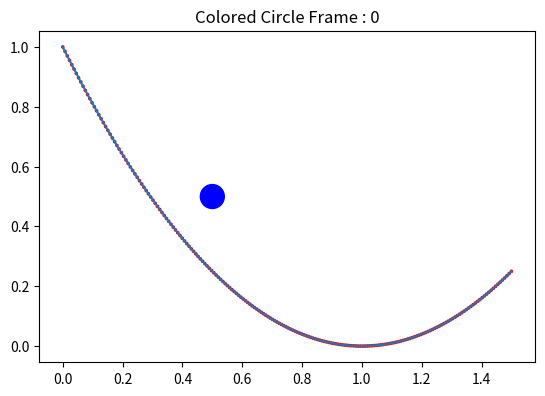
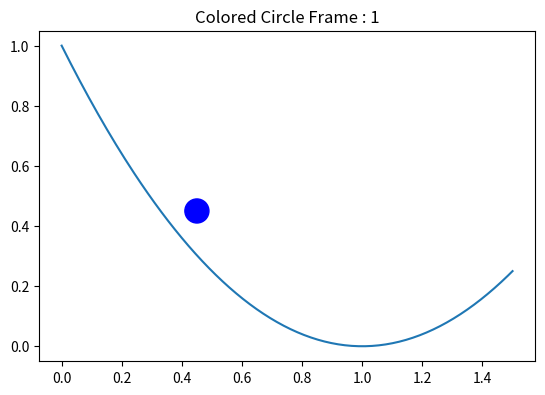
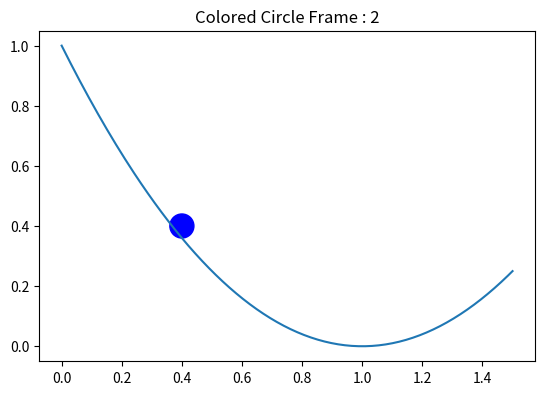
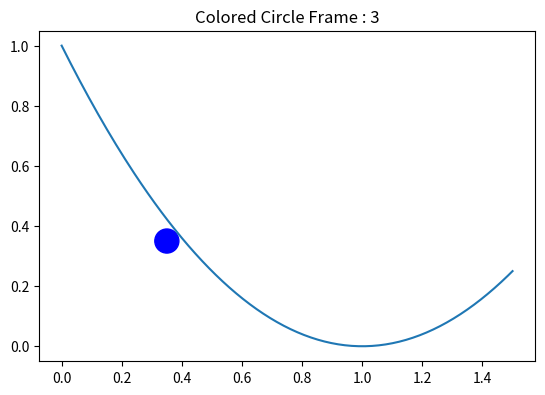

Write Python code to recreate these figures, in order.
# Bumba2, tikai pievienoju vēl "particles", 2 funkcijas : 1. izveido visus objektus, 2. uzzīmē garfiku no objektiem
# Vēl pievienoju divus veidus ātruma aprēķināšanai - ar enerģijas zudumiem un bez. Pievienoju gravitācijas funkciju. Un vēl Collision detection Lite, vajag viņu uztaisīt tā, lai nepārbauda visiem punktiem, bet daļai.
# Klassēs visur pieliku self._x (underscore), jo savādāk nestrādāja

import numpy as np
from matplotlib import pyplot as plt


def string_to_function(expression):
    """Converts a string to a numpy function"""
    def function(x):
        return eval(expression)
    return np.frompyfunc(function, 1, 1)


resolution : int = 200

# function equation
# formula : str = "np.tanh(x)"
formula : str = "1*x**2-2*x+1"


defined_function = string_to_function(formula)

# x = np.array((1,2),0.01)
from_x = 0
to_x = 1.5


x = np.linspace(from_x, to_x, resolution)
y = defined_function(x)

class CollisionParticle():

    # create a lot of small circles 
    def __init__(self, x : float, y : float, r : float) -> None:
        self._x = x
        self._y = y
        self._r = r

    @property
    def x(self):
        return self._x
    @property
    def y(self):
        return self._y
    @property
    def r(self):
        return self._r
    

class Ball():
    # pass all the 
    def __init__(self, x : float, y : float, r : float) -> None:
        self._x = x
        self._y = y
        self.r = r

    @property
    def x(self):
        return self._x

    @x.setter
    def x(self, new_x : float):
        self._x = new_x

    @property
    def y(self):
        return self._y

    @y.setter
    def y(self, new_y : float):
        self._y = new_y

    def draw(self, ax):
        circle = plt.Circle((self.x, self.y), radius=self.r, color='b')
        ax.add_patch(circle)
        return circle
    
    # for scalar -> Positive goues upwards
    def advance(self, dt, accel):
        """Advance the Ball's position forward in time by dt."""
        displacement = ((accel*(dt**2)) / 2)
        # self.r += self.v * dt
        # self.x += displacement[0]
        self.y += displacement
    # for Vector -> Positive goues upwards
    def advance(self, dt, accel : np.ndarray):
        """Advance the Ball's position forward in time by dt."""
        displacement = ((accel*(dt**2)) / 2)
        # self.r += self.v * dt
        # self.x += displacement[0]
        self.x += displacement[0]
        self.y += displacement[1]


def TangentToParticle(p1 : CollisionParticle, ball : Ball):
    # pass the CLOSEST particle in here

    v1 = np.array(ball.x, ball.y) - np.array(p1.x, p1.y)
    v1_x = v1[0]
    v1_y = v1[1]

    #The direction may be flipped, just * by -1 if thats the case
    t1 = np.array([-v1_y, v1_x]) 
     
    return t1 

def Project(v1 , v2):
    scalar_projection = np.dot(v1, v2)
    v_projection = np.linalg.norm(v2) * scalar_projection

    return v_projection


def makeparticles(x_coord_array):
    radius = (x[-1]-x[0])/(2*len(x))
    particles = []
    for n in x_coord_array:
        particles.append(CollisionParticle(n, defined_function(n), radius))
    return particles

def plotparticles(particles_array):
    fig, ax = plt.subplots()
    for particle in particles_array:
        circle = plt.Circle((particle.x, particle.y), particle.r, color='r')
        ax.add_patch(circle)
        ax.set_aspect('equal')




def collision_detect(ball : Ball, particles_array):
    for particle in particles_array:
        distance = np.sqrt((ball.x - particle.x)**2 + (ball.y - particle.y)**2)
        if distance < 2 * ball.r:
            return True
        else:
            return False

# teoretiski tas pats kaa tev, bet ar np.hypot funkciju
# def collision_detect(ball : Ball, particles_array):
#     for particle in particles_array:
#         distance = np.hypot(np.array(ball.x, ball.y),np.array(particle.x,particle.y))
#         if distance < ball.r:
#             return True
#         else:
#             return False

max_frames = 4

ball = Ball( x = 0.5, y = 0.5, r=0.04)

particleArray = makeparticles(x)
plotparticles(particleArray)

for i in range(0, max_frames):

    ax = plt.gca()
    ax.set_aspect( 1 ) # set aspect ratio

    ball.draw(ax=ax)
    ball.advance(dt=0.1, accel=np.array([-10,-10]))

    if collision_detect(ball,particleArray): # nestrada, nezinu kapeec
        print("Warning! Collision Imminent!")
    
    # ax.add_artist( Drawing_colored_circle )
    plt.title( f'Colored Circle Frame : {i}' )
    plt.plot(x,y)
    plt.show()

# plt.plot(x, y, label="Grafiks")
# plt.legend()

plt.show()
